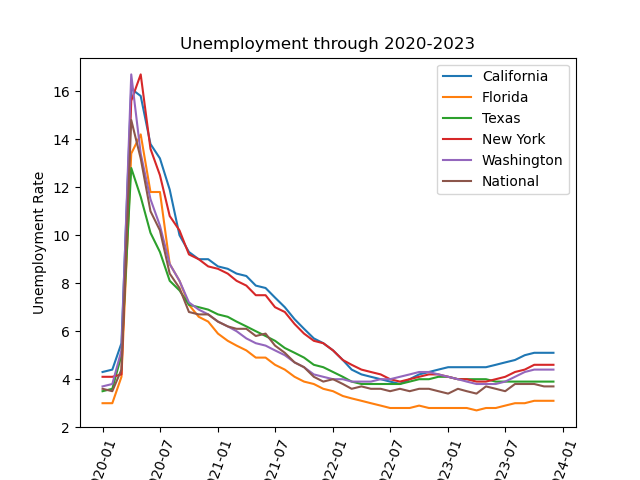

Values plotted in this chart, from the file beside it:
Month, California, Florida, Texas, Washington, New York, National
2020-01-01, 4.3, 3.0, 3.5, 3.7, 4.1, 3.6
2020-02-01, 4.4, 3.0, 3.6, 3.8, 4.1, 3.5
2020-03-01, 5.5, 4.1, 5.0, 5.2, 4.2, 4.4
2020-04-01, 16.1, 13.4, 12.8, 16.7, 15.6, 14.8
2020-05-01, 15.8, 14.2, 11.6, 13.4, 16.7, 13.2
2020-06-01, 13.8, 11.8, 10.1, 11.5, 13.6, 11.0
2020-07-01, 13.2, 11.8, 9.3, 10.4, 12.5, 10.2
2020-08-01, 11.9, 8.8, 8.1, 8.8, 10.8, 8.4
2020-09-01, 10.0, 8.1, 7.7, 8.1, 10.2, 7.8
2020-10-01, 9.3, 7.1, 7.1, 7.2, 9.2, 6.8
2020-11-01, 9.0, 6.6, 7.0, 6.9, 9.0, 6.7
2020-12-01, 9.0, 6.4, 6.9, 6.7, 8.7, 6.7
2021-01-01, 8.7, 5.9, 6.7, 6.4, 8.6, 6.4
2021-02-01, 8.6, 5.6, 6.6, 6.2, 8.4, 6.2
2021-03-01, 8.4, 5.4, 6.4, 6.0, 8.1, 6.1
2021-04-01, 8.3, 5.2, 6.2, 5.7, 7.9, 6.1
2021-05-01, 7.9, 4.9, 6.0, 5.5, 7.5, 5.8
2021-06-01, 7.8, 4.9, 5.8, 5.4, 7.5, 5.9
2021-07-01, 7.4, 4.6, 5.6, 5.2, 7.0, 5.4
2021-08-01, 7.0, 4.4, 5.3, 5.0, 6.8, 5.1
2021-09-01, 6.5, 4.1, 5.1, 4.7, 6.3, 4.7
2021-10-01, 6.1, 3.9, 4.9, 4.5, 5.9, 4.5
2021-11-01, 5.7, 3.8, 4.6, 4.2, 5.6, 4.1
2021-12-01, 5.5, 3.6, 4.5, 4.1, 5.5, 3.9
2022-01-01, 5.2, 3.5, 4.3, 4.0, 5.2, 4.0
2022-02-01, 4.8, 3.3, 4.1, 4.0, 4.8, 3.8
2022-03-01, 4.4, 3.2, 3.9, 3.9, 4.6, 3.6
2022-04-01, 4.2, 3.1, 3.8, 3.9, 4.4, 3.7
2022-05-01, 4.1, 3.0, 3.8, 3.9, 4.3, 3.6
2022-06-01, 4.0, 2.9, 3.8, 4.0, 4.2, 3.6
2022-07-01, 3.9, 2.8, 3.8, 4.0, 4.0, 3.5
2022-08-01, 3.8, 2.8, 3.8, 4.1, 3.9, 3.6
2022-09-01, 4.0, 2.8, 3.9, 4.2, 4.0, 3.5
2022-10-01, 4.2, 2.9, 4.0, 4.3, 4.1, 3.6
2022-11-01, 4.3, 2.8, 4.0, 4.3, 4.2, 3.6
2022-12-01, 4.4, 2.8, 4.1, 4.2, 4.2, 3.5
2023-01-01, 4.5, 2.8, 4.1, 4.1, 4.1, 3.4
2023-02-01, 4.5, 2.8, 4.0, 4.0, 4.0, 3.6
2023-03-01, 4.5, 2.8, 4.0, 3.9, 4.0, 3.5
2023-04-01, 4.5, 2.7, 4.0, 3.8, 3.9, 3.4
2023-05-01, 4.5, 2.8, 4.0, 3.8, 3.9, 3.7
2023-06-01, 4.6, 2.8, 3.9, 3.8, 4.0, 3.6
2023-07-01, 4.7, 2.9, 3.9, 3.9, 4.1, 3.5
2023-08-01, 4.8, 3.0, 3.9, 4.1, 4.3, 3.8
2023-09-01, 5.0, 3.0, 3.9, 4.3, 4.4, 3.8
2023-10-01, 5.1, 3.1, 3.9, 4.4, 4.6, 3.8
2023-11-01, 5.1, 3.1, 3.9, 4.4, 4.6, 3.7
2023-12-01, 5.1, 3.1, 3.9, 4.4, 4.6, 3.7
